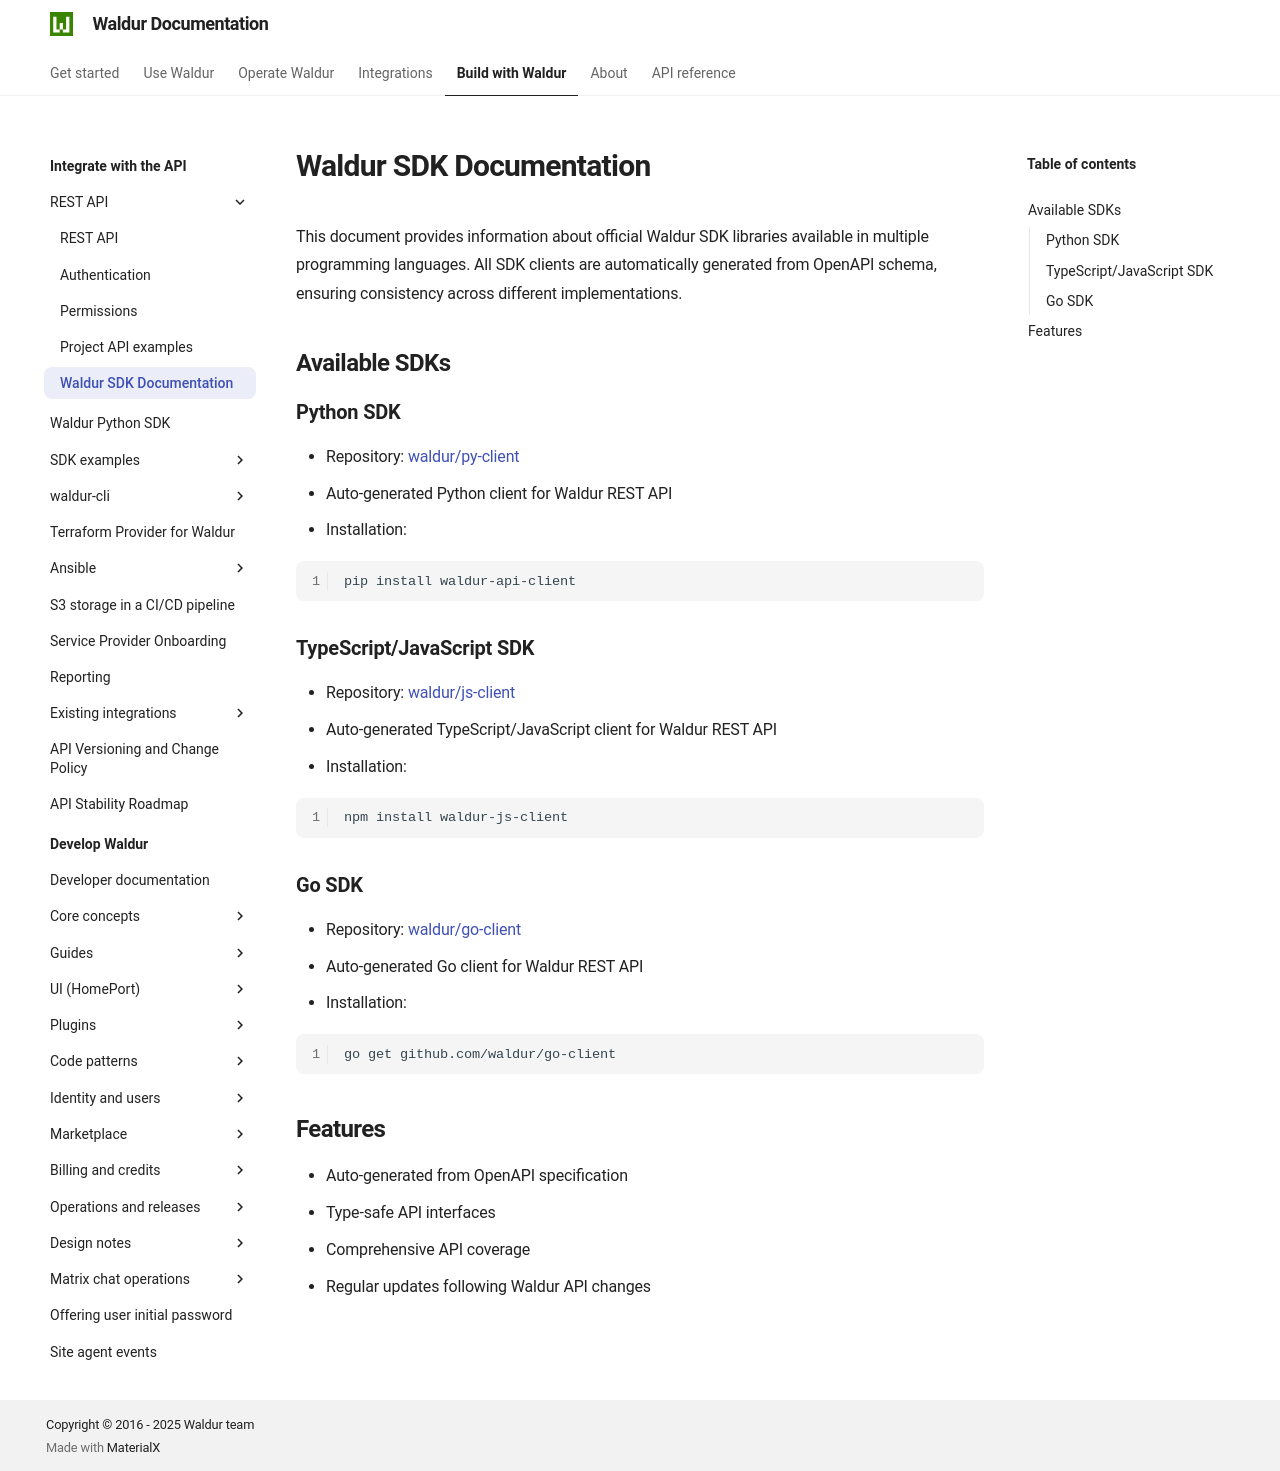

repository: waldur/waldur-docs · page: latest/integrator-guide/APIs/sdk/index.html · generator: mkdocs

# Waldur SDK Documentation

This document provides information about official Waldur SDK libraries available in multiple programming languages. All SDK clients are automatically generated from OpenAPI schema, ensuring consistency across different implementations.

## Available SDKs

### Python SDK

- Repository: [waldur/py-client](https://github.com/waldur/py-client)
- Auto-generated Python client for Waldur REST API
- Installation:

```bash
pip install waldur-api-client
```

### TypeScript/JavaScript SDK

- Repository: [waldur/js-client](https://github.com/waldur/js-client)
- Auto-generated TypeScript/JavaScript client for Waldur REST API
- Installation:

```bash
npm install waldur-js-client
```

### Go SDK

- Repository: [waldur/go-client](https://github.com/waldur/go-client)
- Auto-generated Go client for Waldur REST API
- Installation:

```bash
go get github.com/waldur/go-client
```

## Features

- Auto-generated from OpenAPI specification
- Type-safe API interfaces
- Comprehensive API coverage
- Regular updates following Waldur API changes
